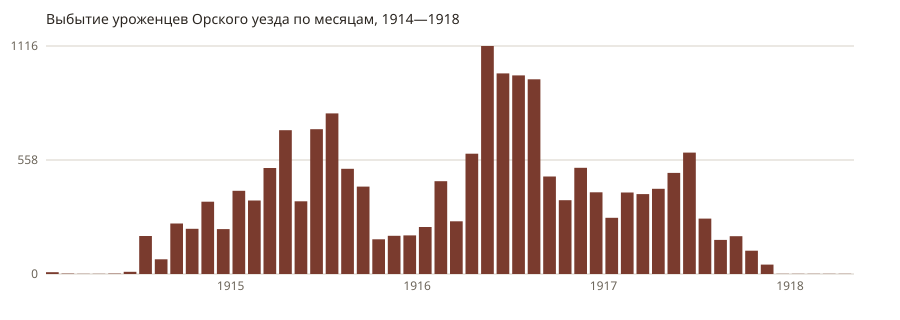

Data behind this chart, as committed beside it:
месяц, всего, ранен/контужен, болен, пропал без вести, убит, оставлен на поле боя
1914-02, 9, 3, 0, 4, 2, 0
1914-03, 2, 1, 1, 0, 0, 0
1914-04, 1, 0, 1, 0, 0, 0
1914-05, 1, 0, 1, 0, 0, 0
1914-06, 2, 1, 1, 0, 0, 0
1914-07, 11, 8, 1, 0, 1, 0
1914-08, 186, 92, 3, 63, 16, 1
1914-09, 72, 36, 2, 32, 1, 0
1914-10, 247, 167, 9, 48, 16, 0
1914-11, 221, 131, 10, 57, 18, 0
1914-12, 354, 196, 18, 105, 28, 1
1915-01, 220, 98, 18, 61, 16, 14
1915-02, 407, 215, 26, 128, 27, 6
1915-03, 360, 248, 31, 48, 27, 0
1915-04, 519, 142, 31, 227, 37, 77
1915-05, 704, 257, 41, 136, 39, 214
1915-06, 356, 181, 48, 93, 12, 16
1915-07, 709, 365, 35, 224, 56, 18
1915-08, 786, 459, 47, 208, 36, 16
1915-09, 515, 310, 44, 117, 34, 3
1915-10, 428, 275, 33, 83, 14, 9
1915-11, 170, 99, 58, 2, 1, 1
1915-12, 187, 97, 69, 8, 8, 0
1916-01, 189, 89, 83, 1, 8, 2
1916-02, 230, 77, 135, 0, 6, 0
1916-03, 454, 200, 195, 3, 14, 3
1916-04, 258, 107, 132, 1, 5, 1
1916-05, 589, 338, 166, 15, 47, 2
1916-06, 1116, 727, 161, 70, 71, 57
1916-07, 982, 711, 148, 29, 52, 21
1916-08, 972, 703, 117, 62, 46, 25
1916-09, 953, 653, 132, 59, 50, 23
1916-10, 477, 305, 108, 10, 19, 5
1916-11, 361, 182, 117, 20, 20, 3
1916-12, 520, 225, 105, 152, 12, 12
1917-01, 400, 193, 152, 7, 23, 9
1917-02, 275, 105, 154, 1, 4, 0
1917-03, 399, 111, 222, 56, 2, 0
1917-04, 391, 69, 300, 0, 5, 0
1917-05, 417, 63, 337, 0, 2, 0
1917-06, 495, 209, 241, 24, 8, 1
1917-07, 594, 315, 167, 74, 14, 7
1917-08, 271, 85, 165, 11, 3, 2
1917-09, 167, 54, 102, 0, 1, 0
1917-10, 185, 56, 123, 0, 1, 0
1917-11, 114, 45, 67, 0, 0, 0
1917-12, 46, 13, 33, 0, 0, 0
1918-01, 1, 1, 0, 0, 0, 0
1918-05, 1, 1, 0, 0, 0, 0
1918-11, 1, 0, 1, 0, 0, 0
1919-04, 1, 0, 1, 0, 0, 0
1919-06, 1, 1, 0, 0, 0, 0
